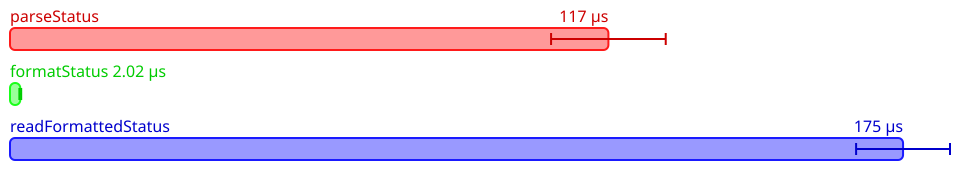

Values plotted in this chart, from the file beside it:
Name, Mean (ps), 2*Stdev (ps), Allocated, Copied, Peak Memory
All.parseStatus, 117332777, 11239996, 612766, 5662, 6291456
All.formatStatus, 2016088, 178292, 3144, 0, 6291456
All.readFormattedStatus, 175106851, 9204738, 806286, 9265, 11534336
